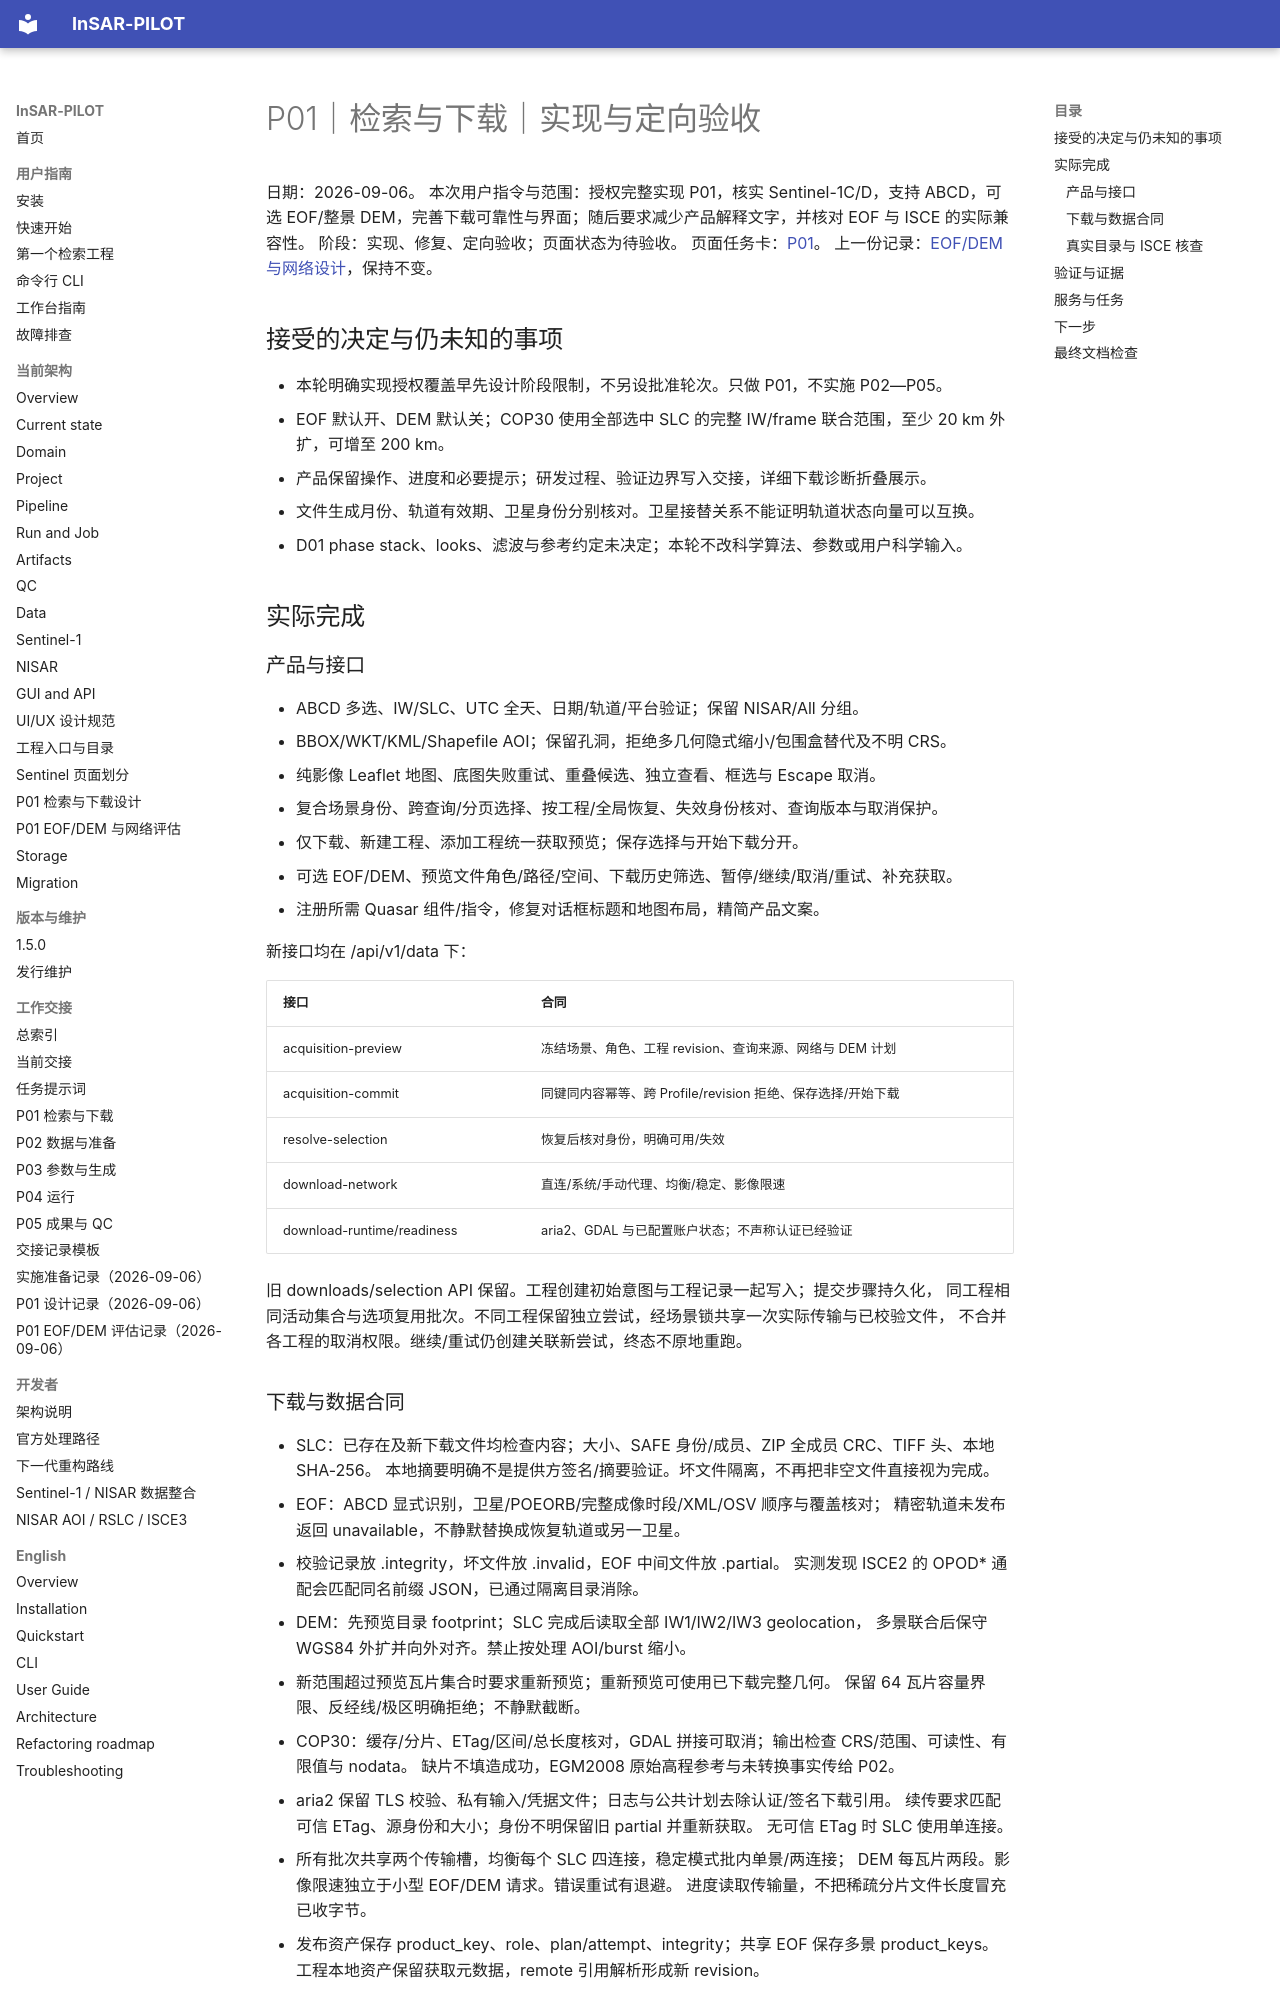

repository: WU-Pengzhan/InSAR-PILOT · page: handoff/records/2026-09-06-p01-implementation/index.html · generator: mkdocs

# P01｜检索与下载｜实现与定向验收

日期：2026-09-06。
本次用户指令与范围：授权完整实现 P01，核实 Sentinel-1C/D，支持 ABCD，可选 EOF/整景 DEM，完善下载可靠性与界面；随后要求减少产品解释文字，并核对 EOF 与 ISCE 的实际兼容性。
阶段：实现、修复、定向验收；页面状态为待验收。
页面任务卡：[P01](../pages/p01-search-download.md)。
上一份记录：[EOF/DEM 与网络设计](2026-09-06-p01-dem-network-design.md)，保持不变。

## 接受的决定与仍未知的事项

- 本轮明确实现授权覆盖早先设计阶段限制，不另设批准轮次。只做 P01，不实施 P02—P05。
- EOF 默认开、DEM 默认关；COP30 使用全部选中 SLC 的完整 IW/frame 联合范围，至少 20 km 外扩，可增至 200 km。
- 产品保留操作、进度和必要提示；研发过程、验证边界写入交接，详细下载诊断折叠展示。
- 文件生成月份、轨道有效期、卫星身份分别核对。卫星接替关系不能证明轨道状态向量可以互换。
- D01 phase stack、looks、滤波与参考约定未决定；本轮不改科学算法、参数或用户科学输入。

## 实际完成

### 产品与接口

- ABCD 多选、IW/SLC、UTC 全天、日期/轨道/平台验证；保留 NISAR/All 分组。
- BBOX/WKT/KML/Shapefile AOI；保留孔洞，拒绝多几何隐式缩小/包围盒替代及不明 CRS。
- 纯影像 Leaflet 地图、底图失败重试、重叠候选、独立查看、框选与 Escape 取消。
- 复合场景身份、跨查询/分页选择、按工程/全局恢复、失效身份核对、查询版本与取消保护。
- 仅下载、新建工程、添加工程统一获取预览；保存选择与开始下载分开。
- 可选 EOF/DEM、预览文件角色/路径/空间、下载历史筛选、暂停/继续/取消/重试、补充获取。
- 注册所需 Quasar 组件/指令，修复对话框标题和地图布局，精简产品文案。

新接口均在 /api/v1/data 下：

| 接口 | 合同 |
|---|---|
| acquisition-preview | 冻结场景、角色、工程 revision、查询来源、网络与 DEM 计划 |
| acquisition-commit | 同键同内容幂等、跨 Profile/revision 拒绝、保存选择/开始下载 |
| resolve-selection | 恢复后核对身份，明确可用/失效 |
| download-network | 直连/系统/手动代理、均衡/稳定、影像限速 |
| download-runtime/readiness | aria2、GDAL 与已配置账户状态；不声称认证已经验证 |

旧 downloads/selection API 保留。工程创建初始意图与工程记录一起写入；提交步骤持久化，
同工程相同活动集合与选项复用批次。不同工程保留独立尝试，经场景锁共享一次实际传输与已校验文件，
不合并各工程的取消权限。继续/重试仍创建关联新尝试，终态不原地重跑。

### 下载与数据合同

- SLC：已存在及新下载文件均检查内容；大小、SAFE 身份/成员、ZIP 全成员 CRC、TIFF 头、本地 SHA-256。
  本地摘要明确不是提供方签名/摘要验证。坏文件隔离，不再把非空文件直接视为完成。
- EOF：ABCD 显式识别，卫星/POEORB/完整成像时段/XML/OSV 顺序与覆盖核对；
  精密轨道未发布返回 unavailable，不静默替换成恢复轨道或另一卫星。
- 校验记录放 .integrity，坏文件放 .invalid，EOF 中间文件放 .partial。
  实测发现 ISCE2 的 OPOD* 通配会匹配同名前缀 JSON，已通过隔离目录消除。
- DEM：先预览目录 footprint；SLC 完成后读取全部 IW1/IW2/IW3 geolocation，
  多景联合后保守 WGS84 外扩并向外对齐。禁止按处理 AOI/burst 缩小。
- 新范围超过预览瓦片集合时要求重新预览；重新预览可使用已下载完整几何。
  保留 64 瓦片容量界限、反经线/极区明确拒绝；不静默截断。
- COP30：缓存/分片、ETag/区间/总长度核对，GDAL 拼接可取消；输出检查 CRS/范围、可读性、有限值与 nodata。
  缺片不填造成功，EGM2008 原始高程参考与未转换事实传给 P02。
- aria2 保留 TLS 校验、私有输入/凭据文件；日志与公共计划去除认证/签名下载引用。
  续传要求匹配可信 ETag、源身份和大小；身份不明保留旧 partial 并重新获取。
  无可信 ETag 时 SLC 使用单连接。
- 所有批次共享两个传输槽，均衡每个 SLC 四连接，稳定模式批内单景/两连接；
  DEM 每瓦片两段。影像限速独立于小型 EOF/DEM 请求。错误重试有退避。
  进度读取传输量，不把稀疏分片文件长度冒充已收字节。
- 发布资产保存 product_key、role、plan/attempt、integrity；共享 EOF 保存多景 product_keys。
  工程本地资产保留获取元数据，remote 引用解析形成新 revision。
